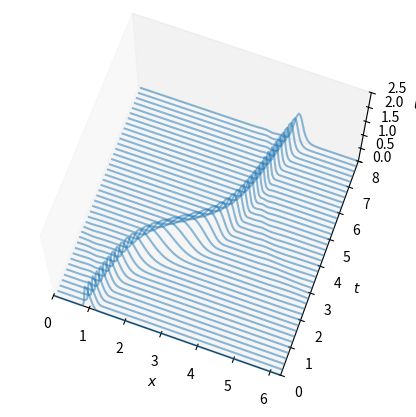

This chart was generated by the following Python code:
"""
Variable coefficient wave equation

[redacted]
"""

import numpy as np
from numpy.fft import fft, ifft
import matplotlib.pyplot as plt
from mpl_toolkits.mplot3d import axes3d
from matplotlib.collections import LineCollection

# Set up grid and initial condition
N = 2**7; h = 2*np.pi/N; x = np.linspace(h, 2*np.pi, N)
t = 0.0; dt = h/4.0
c = 0.2 + np.sin(x - 1) ** 2
v = np.exp(-100 * (x - 1)**2);
vold = np.exp(-100 * (x - 0.2*dt -1)**2)

# Time-stepping by leap-frog formula
tmax = 8.0; tplot = 0.2
plotgap = int(round(tplot/dt)); dt = tplot/plotgap;
nplots = int(round(tmax/tplot))
tdata = np.zeros(nplots+1)
data = []
data.append(list(zip(x, v)))

# k = np.append(np.arange(0, N/2), np.append(0, np.arange(-N/2+1, 0)))
k = np.fft.fftfreq(N, 1/N); k[N//2] = 0;
jk = 1j*k
for i in range(nplots):
    for n in range(plotgap):
        t = t + dt
        vprime = np.real(ifft(jk * fft(v)))
        vnew = vold - 2 * dt * c * vprime
        vold = v
        v = vnew
    
    data.append(list(zip(x, v)))
    tdata[i+1] = t  # by default tdata[0] = 0
    
fig = plt.figure(figsize=(7,5), dpi = 80)
ax = fig.add_subplot(111, projection='3d')
poly = LineCollection(data)
poly.set_alpha(0.5)
ax.add_collection3d(poly, zs=tdata, zdir='y')
ax.set_xlabel(r'$x$'); ax.set_xlim3d(0, 2*np.pi)
ax.set_ylabel(r'$t$'); ax.set_ylim3d(0, tmax)
ax.set_zlabel(r'$u$'); ax.set_zlim3d(0, 2.5)
ax.view_init(70, -70)
plt.show()
ax.grid(False)
# ax.set_title('variable coefficient wave'
        
